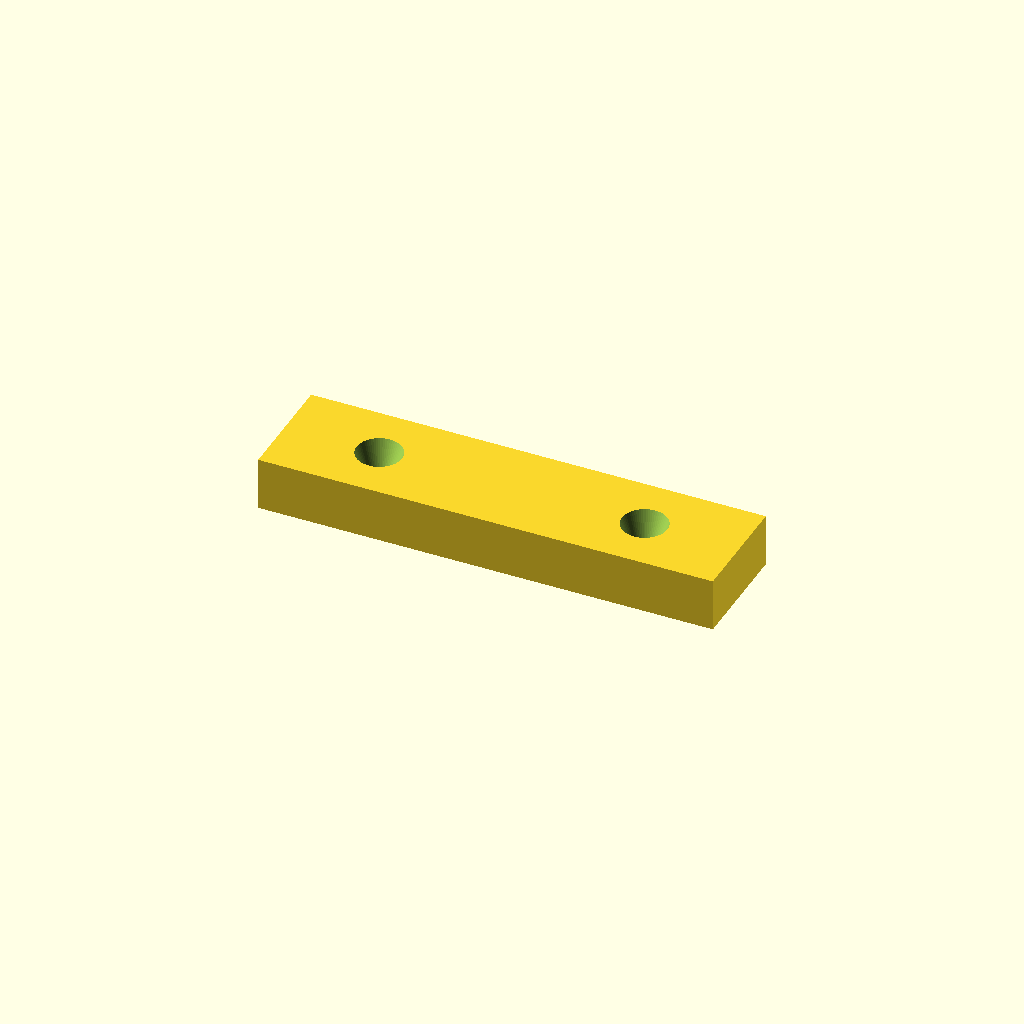
Cell 1: rendered with the file's own defaults.
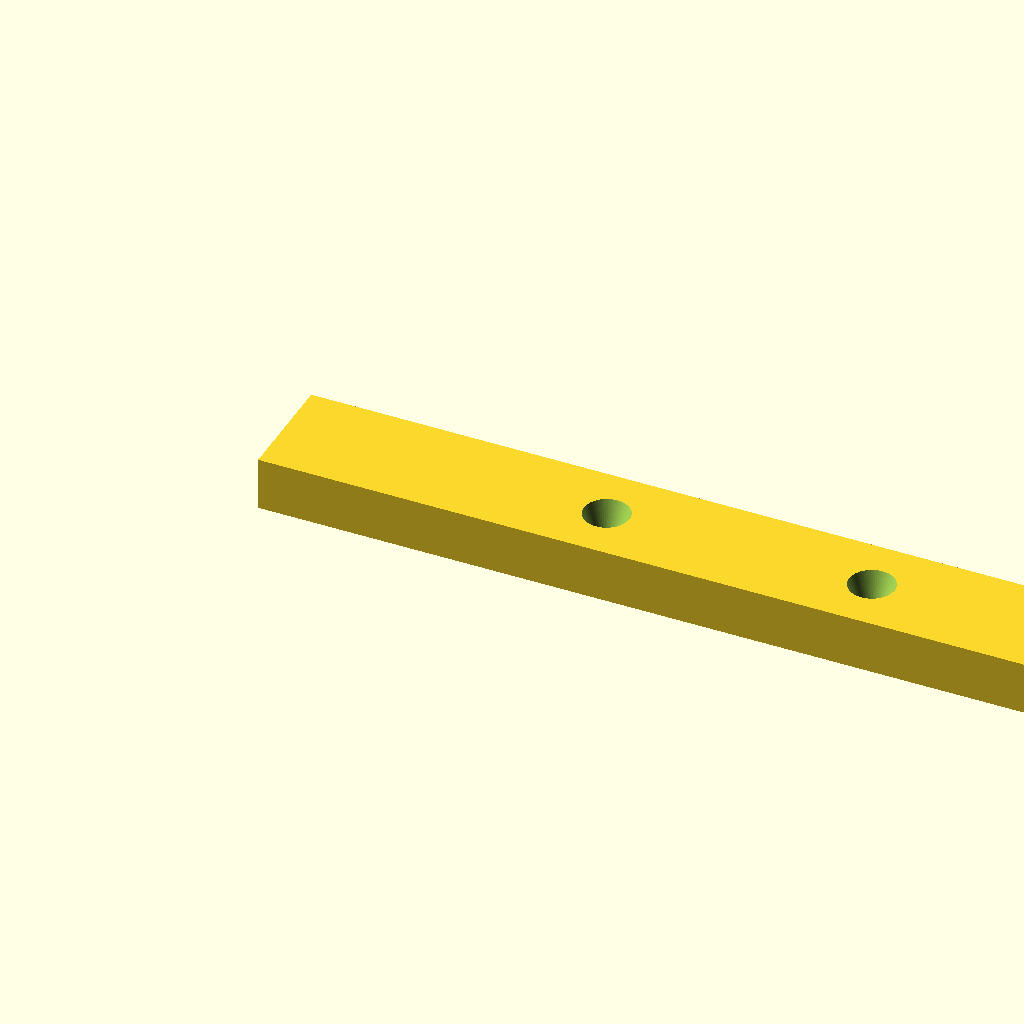
Cell 2: the same model with length = 120.
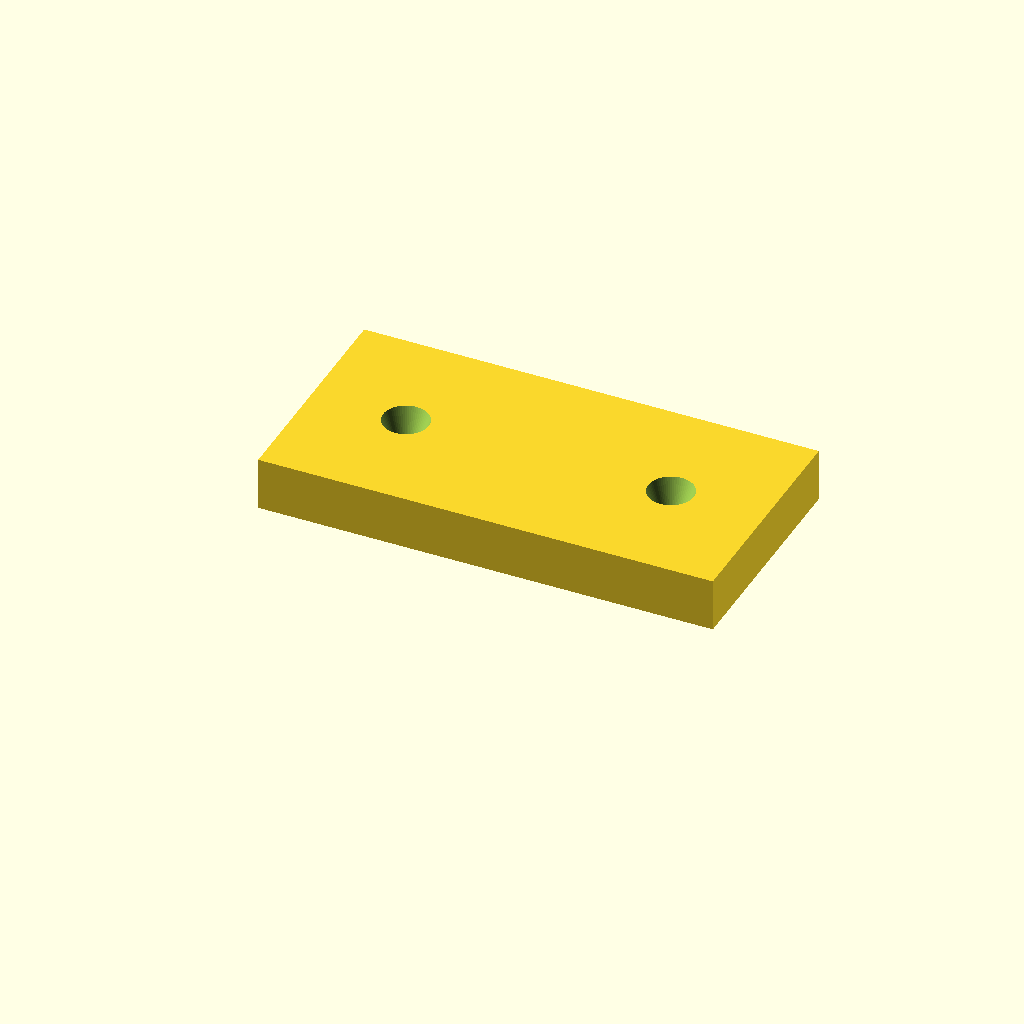
Cell 3 — width set to 30, the other parameters unchanged.
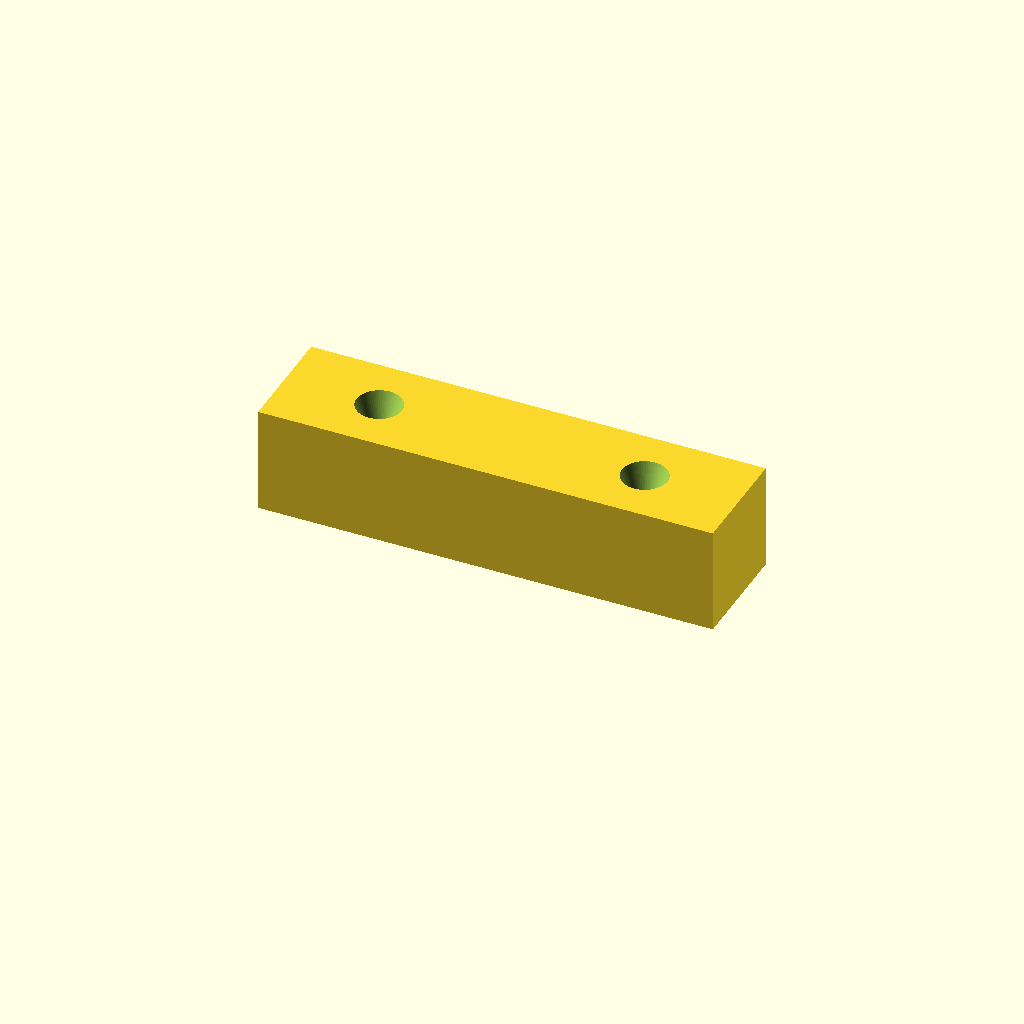
Cell 4 — height set to 14, the other parameters unchanged.
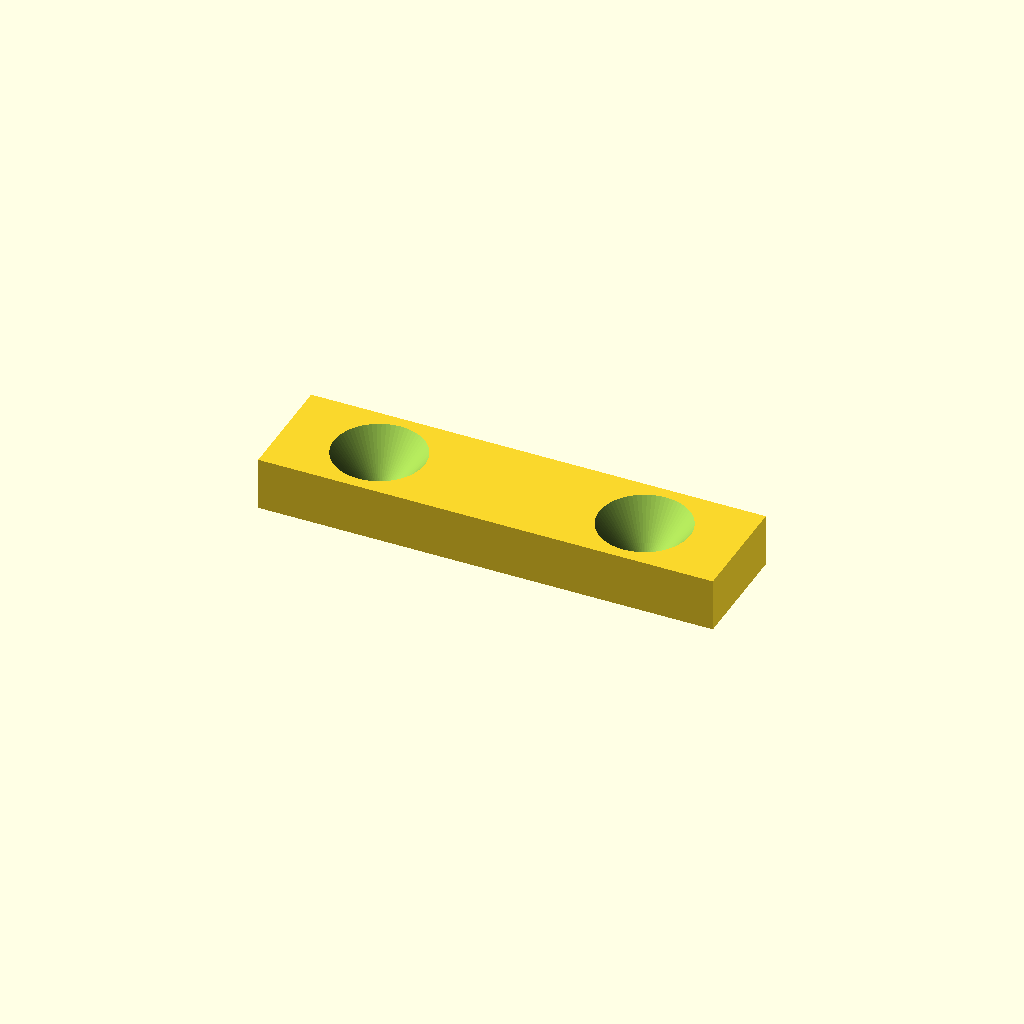
Cell 5 — cone_top_dia set to 12, the other parameters unchanged.
One fixed orthographic camera (rotation 55°, 0°, 25°; colour scheme Cornfield) for every cell.
Source of the model, Hinge Cover Thingy/hinge_cover.scad:
length = 60;
width = 15;
height = 7;

screw_spacing = 35;

cone_top_dia = 6;
cone_tip_dia = 1;
cone_depth = 7;

$fn = 64;

module cone_recess() {
    translate([0, 0, height - cone_depth + 0.01])
        cylinder(h = cone_depth, d1 = cone_tip_dia, d2 = cone_top_dia);
}

difference() {
    cube([length, width, height]);

    translate([(length - screw_spacing) / 2, width / 2, 0]) cone_recess();
    translate([(length + screw_spacing) / 2, width / 2, 0]) cone_recess();
}
Customizer parameters (derived from the source; name, type, default, range or options):
length: number, default 60
width: number, default 15
height: number, default 7
screw_spacing: number, default 35
cone_top_dia: number, default 6
cone_tip_dia: number, default 1
cone_depth: number, default 7
